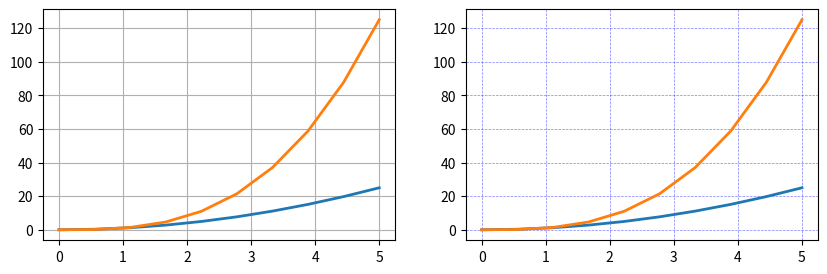

The script that saved this image:
import matplotlib.pyplot as plt
import numpy as np

x = np.linspace(0, 5, 10)

# Grid
fig, axes = plt.subplots(1, 2, figsize=(10,3))

# Grid padrão
axes[0].plot(x, x**2, x, x**3, lw = 2)
axes[0].grid(True)

# Grid customizado
axes[1].plot(x, x**2, x, x**3, lw = 2)
axes[1].grid(color = 'b', alpha = 0.5, linestyle = 'dashed', linewidth = 0.5)
plt.show()
